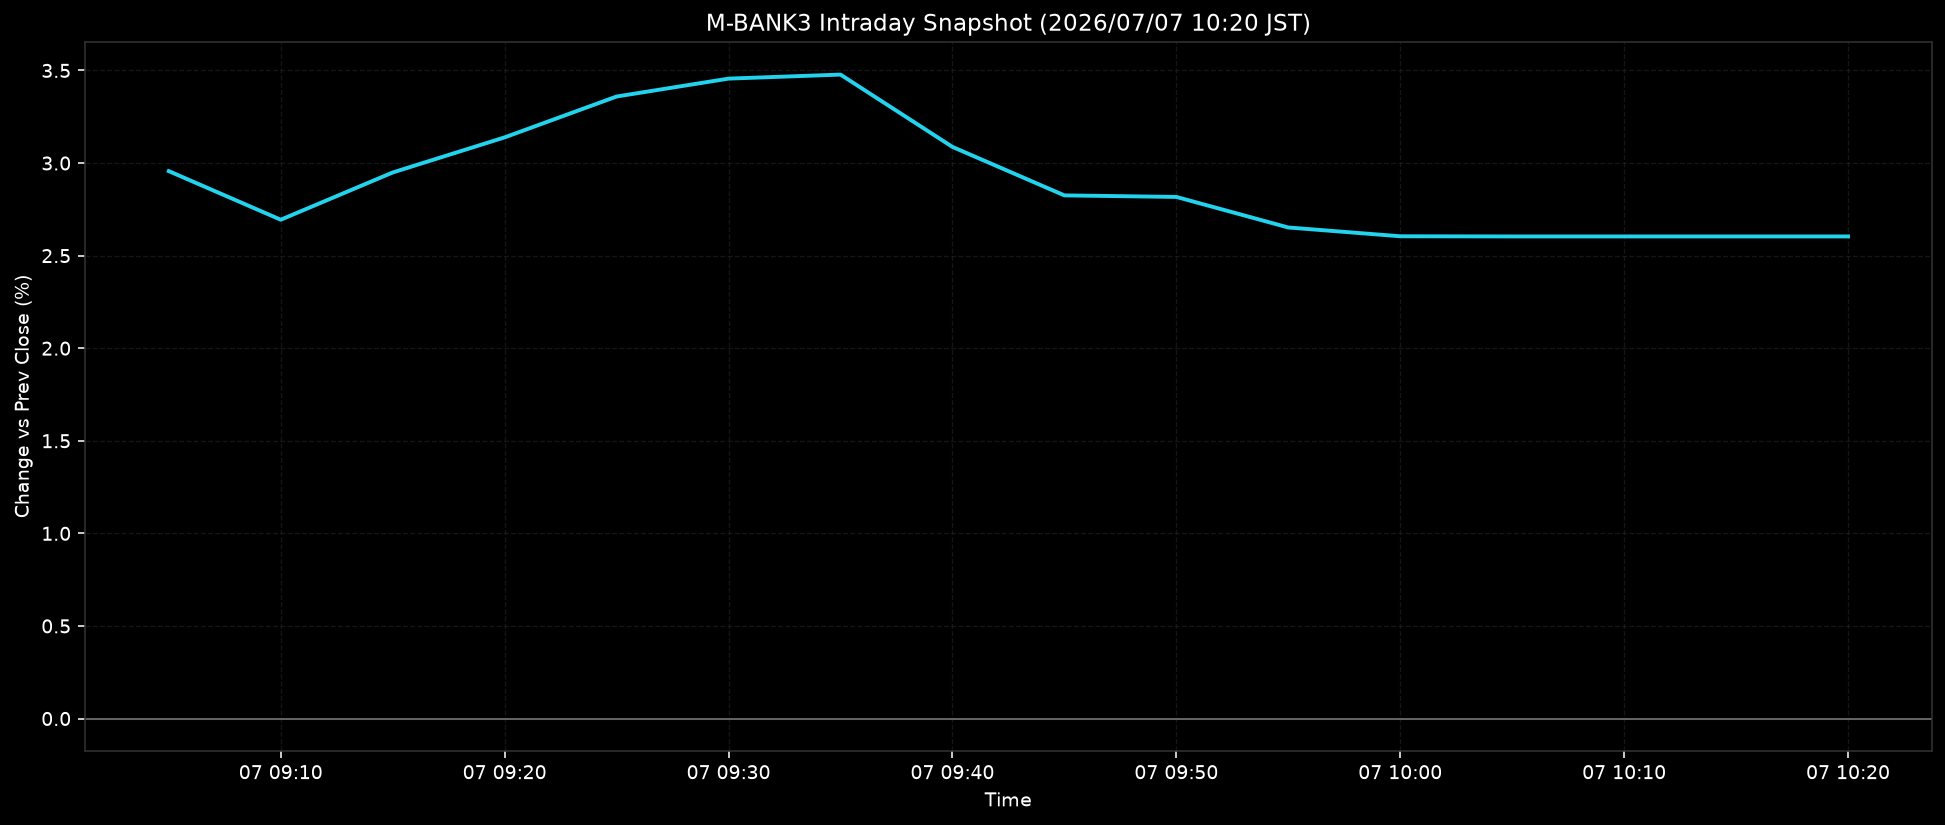

The table this chart was drawn from, first rows:
ts, pct
2026-07-07T09:05:00+0900, 2.956
2026-07-07T09:10:00+0900, 2.694
2026-07-07T09:15:00+0900, 2.949
2026-07-07T09:20:00+0900, 3.139
2026-07-07T09:25:00+0900, 3.359
2026-07-07T09:30:00+0900, 3.456
2026-07-07T09:35:00+0900, 3.478
2026-07-07T09:40:00+0900, 3.087
2026-07-07T09:45:00+0900, 2.825
2026-07-07T09:50:00+0900, 2.817
2026-07-07T09:55:00+0900, 2.652
2026-07-07T10:00:00+0900, 2.604
2026-07-07T10:05:00+0900, 2.604
2026-07-07T10:10:00+0900, 2.604
2026-07-07T10:15:00+0900, 2.604
2026-07-07T10:20:00+0900, 2.604
